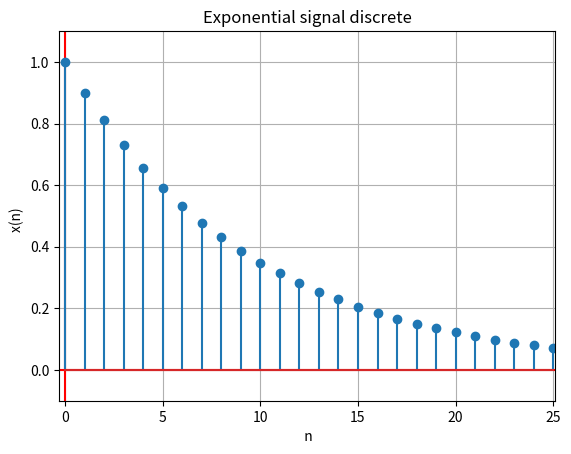

Recreate this plot in Python.


import matplotlib.pyplot as plt

a = 0.9
n = range(0, 26, 1)
y = []

for i in range(len(n)):
    temp = a**n[i]
    y.append(temp)
    


plt.axvline(x=0, c="red" )
plt.axhline(y=0, c="red")
plt.stem(y)
plt.axis([-0.3, 25.1, -0.1, 1.1])
plt.xlabel('  n ')
plt.ylabel('x(n)  ')
plt.title('Exponential signal discrete')
plt.grid(True)
plt.show()